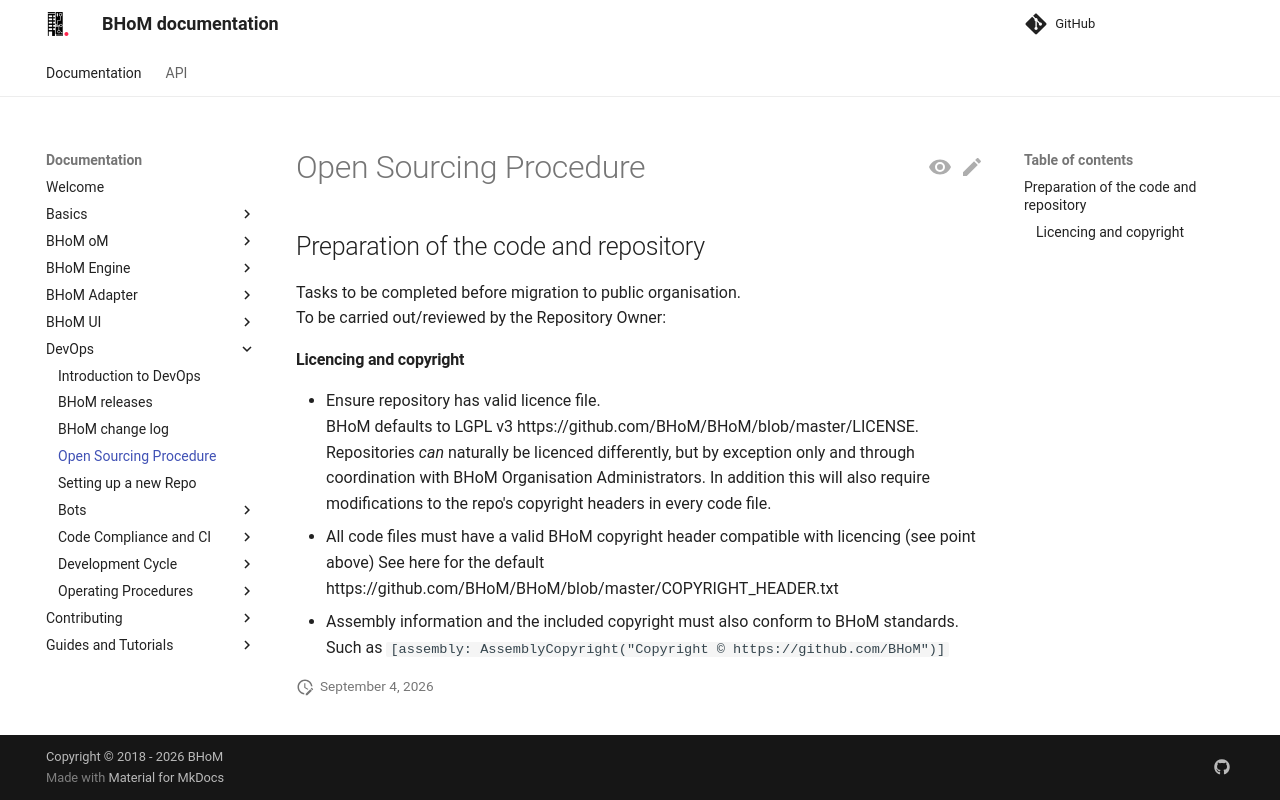

repository: BHoM/documentation · page: DevOps/Open-Sourcing-Procedure/index.html · generator: mkdocs

## Preparation of the code and repository

Tasks to be completed before migration to public organisation.  
To be carried out/reviewed by the Repository Owner:
#### Licencing and copyright
- Ensure repository has valid licence file.  
 BHoM defaults to LGPL v3 https://github.com/BHoM/BHoM/blob/master/LICENSE.  
 Repositories _can_ naturally be licenced differently, but by exception only and through coordination with BHoM Organisation Administrators. In addition this will also require modifications to the repo's copyright headers in every code file.
- All code files must have a valid BHoM copyright header compatible with licencing (see point above) 
  See here for the default https://github.com/BHoM/BHoM/blob/master/COPYRIGHT_HEADER.txt
- Assembly information and the included copyright must also conform to BHoM standards.  
 Such as `[assembly: AssemblyCopyright("Copyright © https://github.com/BHoM")]`
